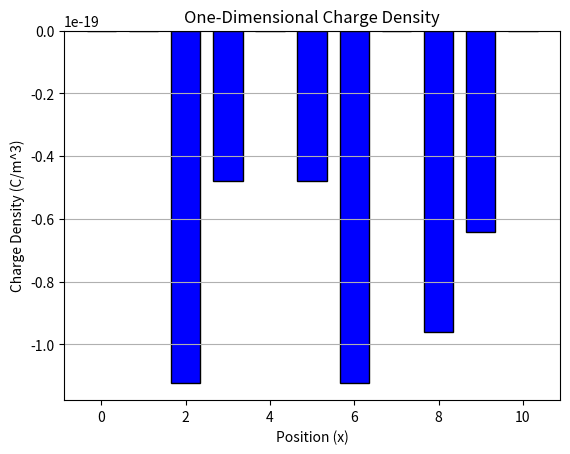

Here is the Python script that generated this plot:

import numpy as np
import matplotlib.pyplot as plt

# ============================================================
# PROJECT 02 — 1D CHARGE DENSITY CALCULATION
# ============================================================

# ------------------------------------------------------------
# 1. DEFINE THE COMPUTATIONAL GRID
# ------------------------------------------------------------

x_min = 0
x_max = 10
N_grid = 11

dx = (x_max - x_min) / (N_grid - 1)

x_grid = np.linspace(x_min, x_max, N_grid)


# ------------------------------------------------------------
# 2. DEFINE DEPOSITED GRID CHARGES
# ------------------------------------------------------------

grid_charge = np.array([
    0,
    0,
    -1.1214e-19,
    -4.8060e-20,
    0,
    -4.8060e-20,
    -1.1214e-19,
    0,
    -9.6120e-20,
    -6.4080e-20,
    0
])


# ------------------------------------------------------------
# 3. CALCULATE CHARGE DENSITY
# ------------------------------------------------------------

charge_density = grid_charge / dx


# ------------------------------------------------------------
# 4. DISPLAY CHARGE DENSITY
# ------------------------------------------------------------

print("Grid positions:", x_grid)
print("Grid spacing:", dx)
print("Grid charge:", grid_charge)
print("Charge density:", charge_density)


# ------------------------------------------------------------
# 5. CHECK TOTAL CHARGE
# ------------------------------------------------------------

total_grid_charge = np.sum(grid_charge)

total_charge_from_density = np.sum(charge_density * dx)

print("Total grid charge:", total_grid_charge)
print("Total charge from density:", total_charge_from_density)

print(
    "Charge conservation:",
    np.isclose(total_grid_charge, total_charge_from_density)
)


# ------------------------------------------------------------
# 6. VISUALIZE CHARGE DENSITY
# ------------------------------------------------------------

plt.figure()

plt.bar(
    x_grid,
    charge_density,
    width=0.7,
    color='blue',
    edgecolor='black'
)

plt.xlabel("Position (x)")
plt.ylabel("Charge Density (C/m^3)")
plt.title("One-Dimensional Charge Density")

plt.grid(axis='y')

plt.show()
